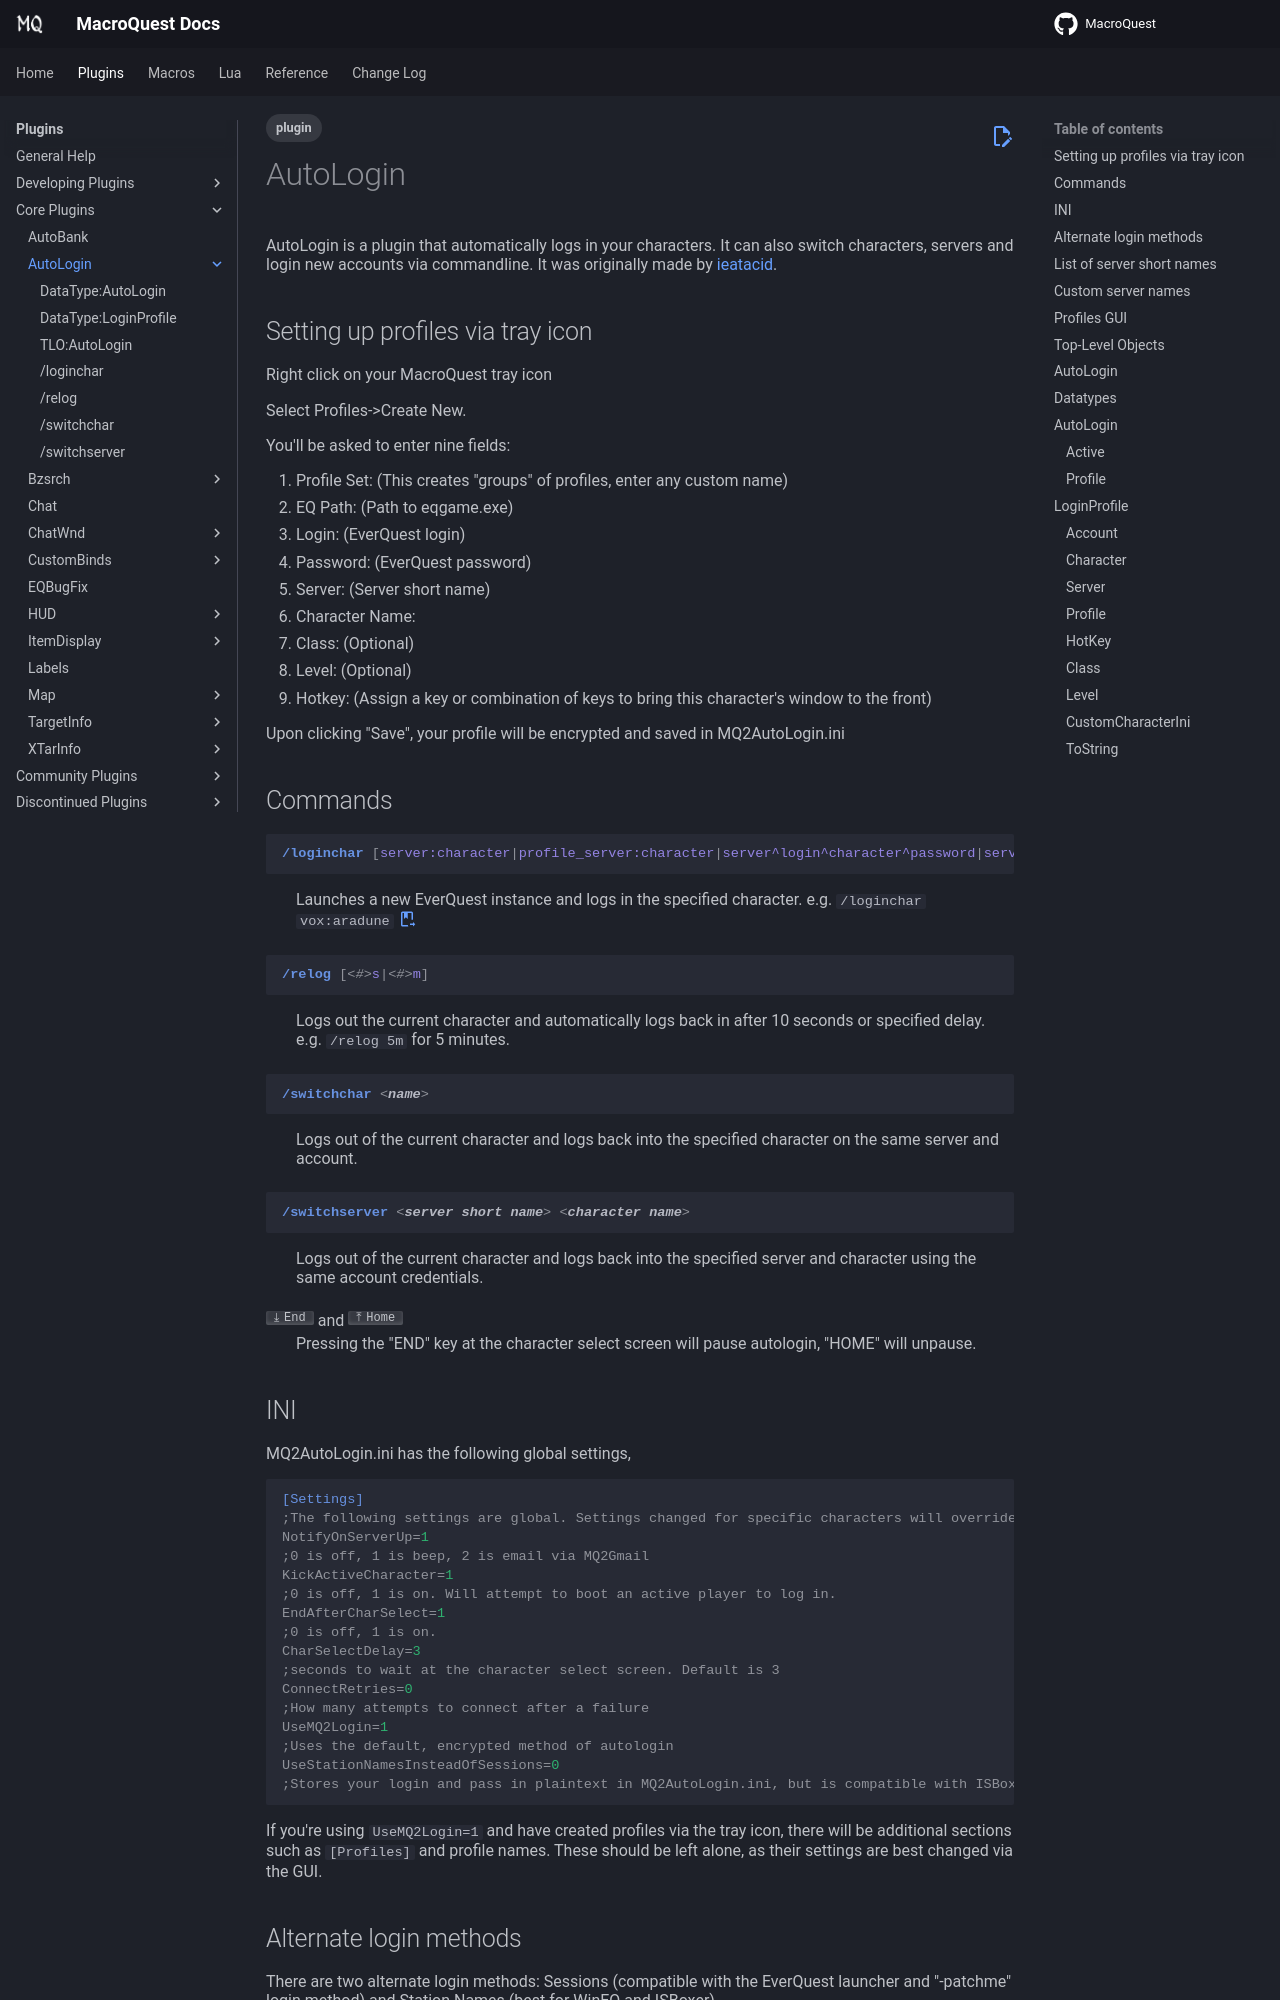

repository: macroquest/docs · page: plugins/core-plugins/autologin/index.html · generator: jekyll

---
tags:
   - plugin
---
# AutoLogin
<!--desc-start-->
AutoLogin is a plugin that automatically logs in your characters. It can also switch characters, servers and login new accounts via commandline. It was originally made by [ieatacid](https://macroquest2.com/phpBB3/viewtopic.php?f=50&t=16427).
<!--desc-end-->

## Setting up profiles via tray icon

Right click on your MacroQuest tray icon

Select Profiles-&gt;Create New. 

You'll be asked to enter nine fields:

1. Profile Set: (This creates "groups" of profiles, enter any custom name)
2. EQ Path: (Path to eqgame.exe)
3. Login: (EverQuest login)
4. Password:  (EverQuest password)
5. Server: (Server short name)
6. Character Name:
7. Class: (Optional)
8. Level: (Optional)
9. Hotkey: (Assign a key or combination of keys to bring this character's window to the front)

Upon clicking "Save", your profile will be encrypted and saved in MQ2AutoLogin.ini

## Commands
<a href="loginchar/">
{% 
  include-markdown "plugins/core-plugins/autologin/loginchar.md" 
  start="<!--cmd-syntax-start-->" 
  end="<!--cmd-syntax-end-->" 
%}
</a>
:    {% include-markdown "plugins/core-plugins/autologin/loginchar.md" 
        start="<!--cmd-desc-start-->" 
        end="<!--cmd-desc-end-->" 
        trailing-newlines=false 
     %} {{ readMore('plugins/core-plugins/autologin/loginchar.md') }}

<a href="relog/">
{% 
  include-markdown "plugins/core-plugins/autologin/relog.md" 
  start="<!--cmd-syntax-start-->" 
  end="<!--cmd-syntax-end-->" 
%}
</a>
:    {% include-markdown "plugins/core-plugins/autologin/relog.md" 
        start="<!--cmd-desc-start-->" 
        end="<!--cmd-desc-end-->" 
        trailing-newlines=false 
     %} {{ readMore('plugins/core-plugins/autologin/relog.md') }}

<a href="switchchar/">
{% 
  include-markdown "plugins/core-plugins/autologin/switchchar.md" 
  start="<!--cmd-syntax-start-->" 
  end="<!--cmd-syntax-end-->" 
%}
</a>
:    {% include-markdown "plugins/core-plugins/autologin/switchchar.md" 
        start="<!--cmd-desc-start-->" 
        end="<!--cmd-desc-end-->" 
        trailing-newlines=false 
     %} {{ readMore('plugins/core-plugins/autologin/switchchar.md') }}

<a href="switchserver/">
{% 
  include-markdown "plugins/core-plugins/autologin/switchserver.md" 
  start="<!--cmd-syntax-start-->" 
  end="<!--cmd-syntax-end-->" 
%}
</a>
:    {% include-markdown "plugins/core-plugins/autologin/switchserver.md" 
        start="<!--cmd-desc-start-->" 
        end="<!--cmd-desc-end-->" 
        trailing-newlines=false 
     %} {{ readMore('plugins/core-plugins/autologin/switchserver.md') }}

++end++ and ++home++
:   Pressing the "END" key at the character select screen will pause autologin, "HOME" will unpause.
